Photos from the image-classification dataset "images" in the GitHub repository 2026-1-NCC5/Projeto2. Its 5 classes are: acucar, arroz, cafe, feijao, outros.

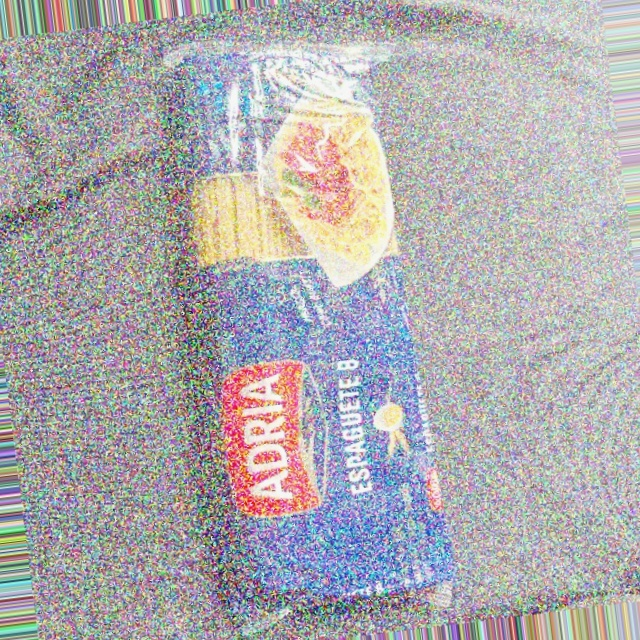
Label: outros

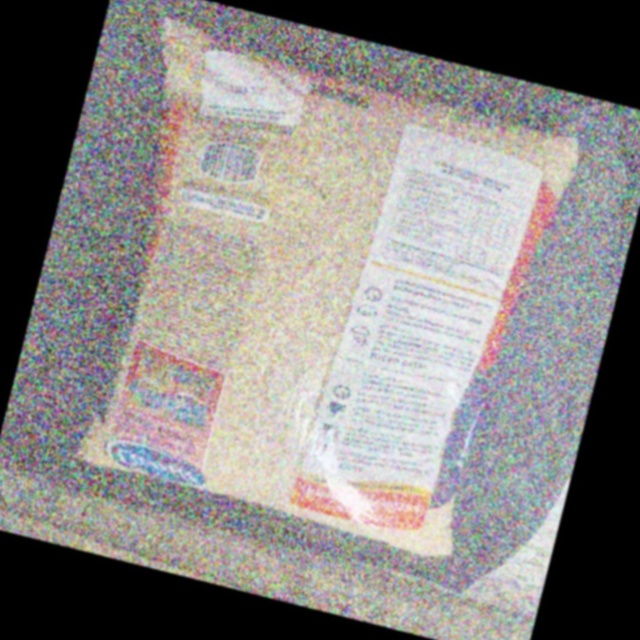
Label: arroz

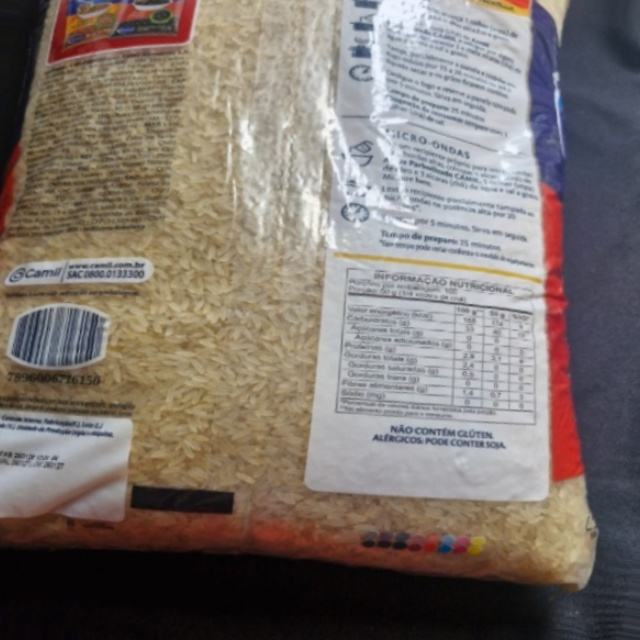
Label: arroz

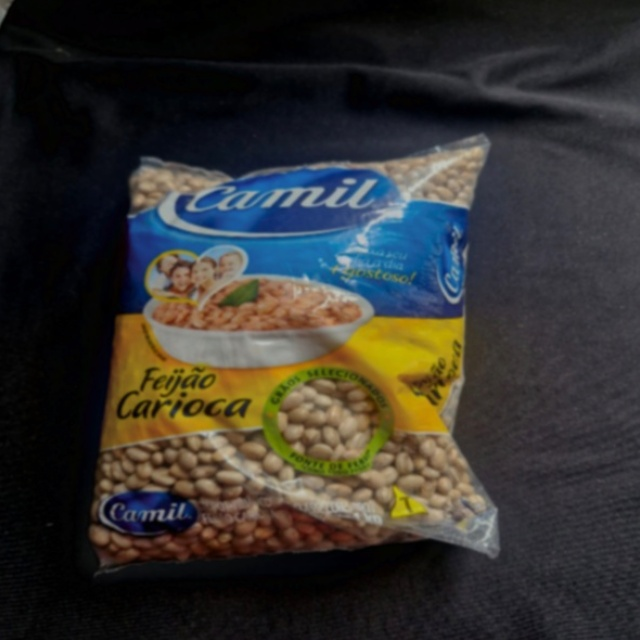
Label: feijao

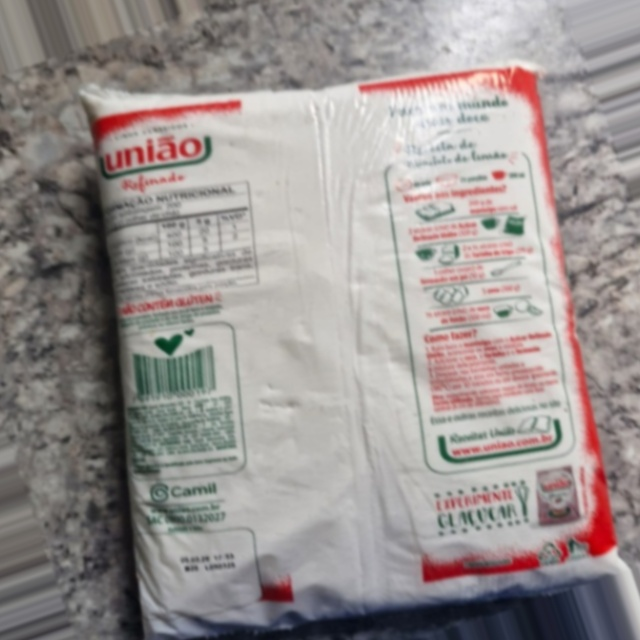
Label: acucar

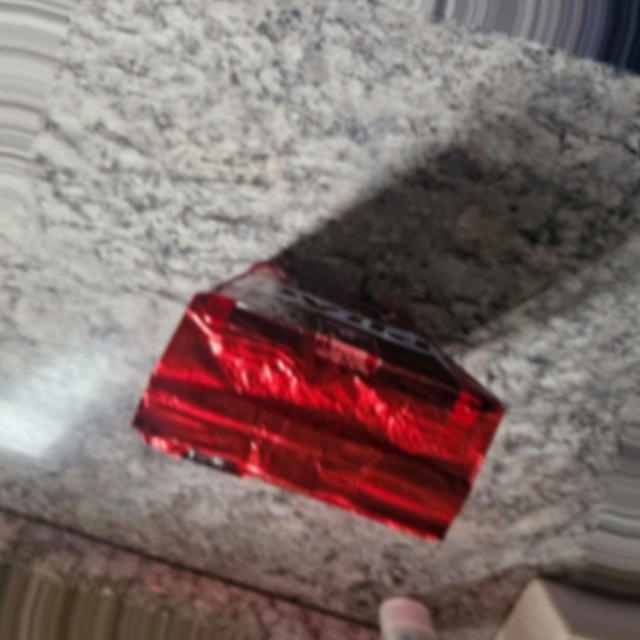
Label: cafe
